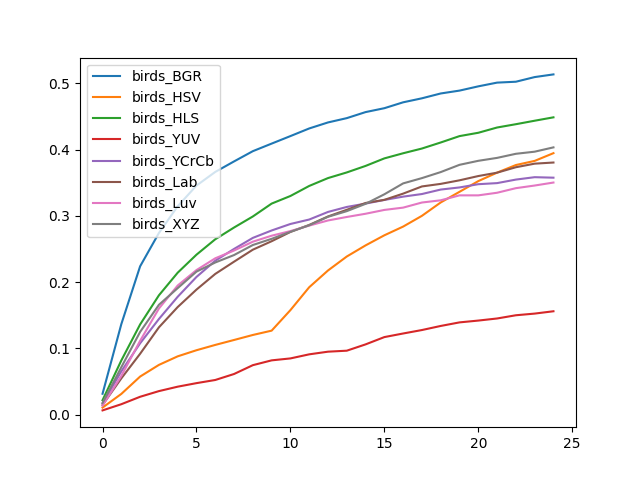

The data file committed next to this chart (first rows):
, birds_BGR, birds_HSV, birds_HLS, birds_YUV, birds_YCrCb, birds_Lab, birds_Luv, birds_XYZ
0, 0.03144, 0.01053, 0.0217, 0.006303, 0.01687, 0.01442, 0.01339, 0.01762
1, 0.1366, 0.03121, 0.08175, 0.01565, 0.0653, 0.05467, 0.05844, 0.07156
2, 0.2238, 0.05739, 0.1361, 0.02687, 0.1076, 0.0918, 0.1114, 0.1248
3, 0.2741, 0.075, 0.18, 0.03542, 0.1443, 0.1317, 0.1601, 0.1657
4, 0.3145, 0.08793, 0.2142, 0.04211, 0.1778, 0.1623, 0.1948, 0.1909
5, 0.3457, 0.09714, 0.2414, 0.04746, 0.2078, 0.1887, 0.2181, 0.2158
6, 0.3663, 0.1052, 0.2647, 0.05222, 0.2323, 0.2124, 0.2359, 0.2296
7, 0.3822, 0.1126, 0.2824, 0.06126, 0.2501, 0.2308, 0.2477, 0.2408
8, 0.3977, 0.1202, 0.2991, 0.07459, 0.2667, 0.2489, 0.261, 0.256
9, 0.4091, 0.1267, 0.3185, 0.08185, 0.2779, 0.2617, 0.27, 0.2653
10, 0.4204, 0.1577, 0.33, 0.08478, 0.2877, 0.2757, 0.277, 0.2759
11, 0.4319, 0.1922, 0.3452, 0.09094, 0.2944, 0.2863, 0.2853, 0.2858
12, 0.441, 0.2175, 0.357, 0.09495, 0.3059, 0.2991, 0.293, 0.2986
13, 0.4475, 0.2386, 0.3656, 0.09644, 0.3134, 0.3091, 0.2983, 0.3071
14, 0.4567, 0.2554, 0.3754, 0.106, 0.3185, 0.3194, 0.3032, 0.3181
15, 0.4625, 0.2707, 0.3868, 0.117, 0.324, 0.3242, 0.309, 0.3326
16, 0.4714, 0.2838, 0.3945, 0.1224, 0.329, 0.3336, 0.3124, 0.349
17, 0.4775, 0.3001, 0.4016, 0.1276, 0.3329, 0.3444, 0.3201, 0.357
18, 0.4848, 0.3202, 0.4108, 0.1338, 0.3397, 0.3483, 0.3235, 0.3661
19, 0.4891, 0.3363, 0.4204, 0.1392, 0.3429, 0.3537, 0.3309, 0.377
20, 0.4955, 0.3525, 0.4254, 0.1419, 0.3478, 0.3601, 0.3309, 0.3831
21, 0.5011, 0.3652, 0.4334, 0.1451, 0.3494, 0.3652, 0.3349, 0.3875
22, 0.5025, 0.3767, 0.4384, 0.1499, 0.3547, 0.3734, 0.3418, 0.3937
23, 0.5095, 0.383, 0.4436, 0.1524, 0.3584, 0.3788, 0.3458, 0.3969
24, 0.5135, 0.3947, 0.4487, 0.156, 0.3576, 0.3805, 0.3503, 0.4034
